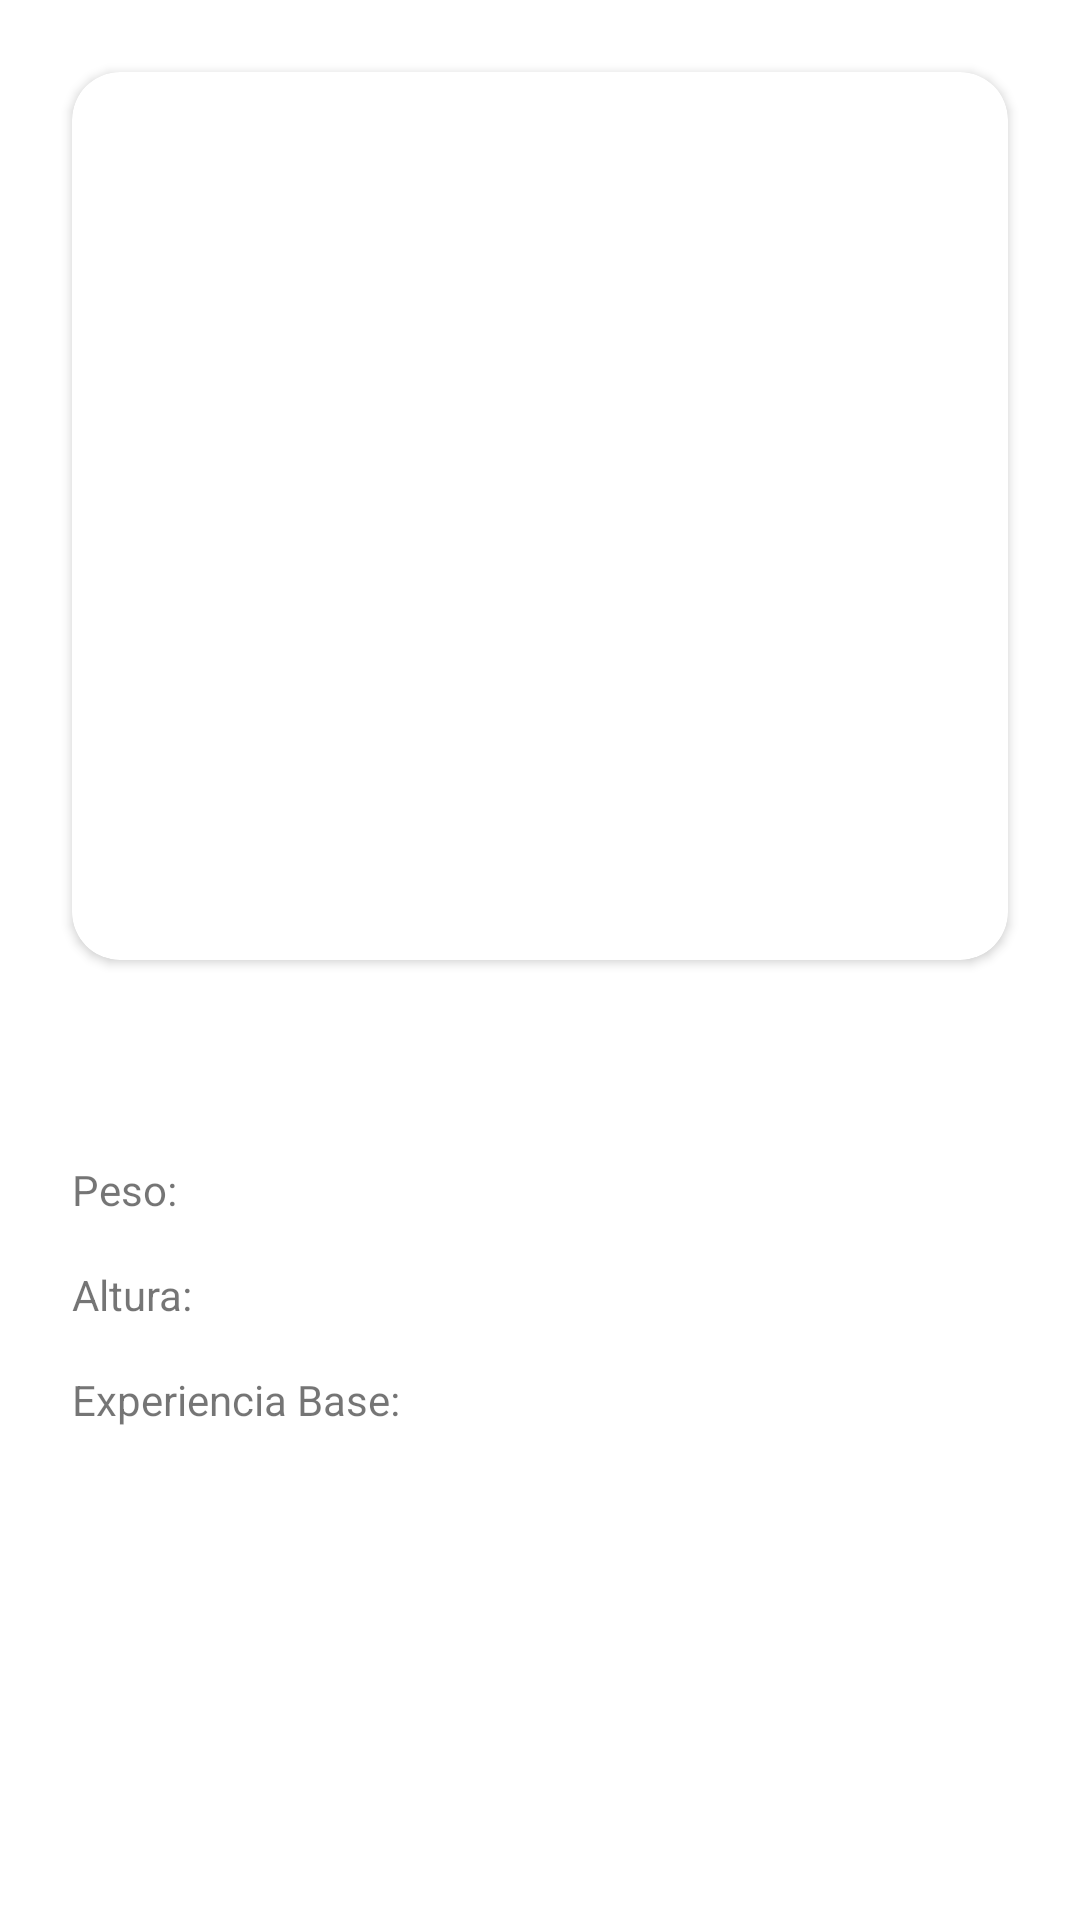

Reconstruct the res/layout file that produces this screen, plus the resources it refers to.
<!-- AndroidManifest.xml: application theme Theme.TesteAndroidS -->
<!-- res/layout/activity_description_pokemon.xml -->
<?xml version="1.0" encoding="utf-8"?>
<layout xmlns:android="http://schemas.android.com/apk/res/android"
    xmlns:app="http://schemas.android.com/apk/res-auto"
    xmlns:tools="http://schemas.android.com/tools">

    <androidx.constraintlayout.widget.ConstraintLayout
        android:layout_width="match_parent"
        android:layout_height="match_parent"
        tools:context=".view.acivity.DescriptionPokemonActivity">

        <androidx.cardview.widget.CardView
            android:id="@+id/cardView"
            android:layout_width="0dp"
            android:layout_height="0dp"
            android:layout_marginStart="24dp"
            android:layout_marginLeft="24dp"
            android:layout_marginTop="24dp"
            android:layout_marginEnd="24dp"
            android:layout_marginRight="24dp"
            app:cardCornerRadius="16dp"
            app:layout_constraintBottom_toTopOf="@+id/guideline2"
            app:layout_constraintEnd_toEndOf="parent"
            app:layout_constraintStart_toStartOf="parent"
            app:layout_constraintTop_toTopOf="parent">

            <ImageView
                android:id="@+id/pokemon_img"
                android:layout_width="match_parent"
                android:layout_height="match_parent" />
        </androidx.cardview.widget.CardView>

        <androidx.constraintlayout.widget.Guideline
            android:id="@+id/guideline2"
            android:layout_width="wrap_content"
            android:layout_height="wrap_content"
            android:orientation="horizontal"
            app:layout_constraintGuide_percent="0.5" />

        <TextView
            android:id="@+id/title"
            android:layout_width="match_parent"
            android:layout_height="wrap_content"
            android:layout_marginStart="24dp"
            android:layout_marginLeft="24dp"
            android:layout_marginTop="4dp"
            android:layout_marginEnd="24dp"
            android:layout_marginRight="24dp"
            android:gravity="center"
            android:textSize="32sp"
            app:layout_constraintBottom_toTopOf="@+id/lable_peso"
            app:layout_constraintEnd_toEndOf="parent"
            app:layout_constraintHorizontal_bias="0.5"
            app:layout_constraintStart_toStartOf="parent"
            app:layout_constraintTop_toBottomOf="@+id/rv_types" />

        <TextView
            android:id="@+id/lable_peso"
            android:layout_width="wrap_content"
            android:layout_height="wrap_content"
            android:layout_marginStart="24dp"
            android:layout_marginLeft="24dp"
            android:layout_marginTop="16dp"
            android:layout_marginEnd="8dp"
            android:layout_marginRight="8dp"
            android:text="@string/label_peso"
            app:layout_constraintBottom_toTopOf="@+id/label_altura"
            app:layout_constraintEnd_toStartOf="@+id/peso_info"
            app:layout_constraintHorizontal_bias="0.5"
            app:layout_constraintStart_toStartOf="parent"
            app:layout_constraintTop_toBottomOf="@+id/title" />

        <TextView
            android:id="@+id/peso_info"
            android:layout_width="0dp"
            android:layout_height="wrap_content"
            android:layout_marginEnd="24dp"
            android:layout_marginRight="24dp"
            android:gravity="end"
            app:layout_constraintBottom_toBottomOf="@+id/lable_peso"
            app:layout_constraintEnd_toEndOf="parent"
            app:layout_constraintHorizontal_bias="0.5"
            app:layout_constraintStart_toEndOf="@+id/lable_peso"
            app:layout_constraintTop_toTopOf="@+id/lable_peso" />

        <TextView
            android:id="@+id/label_altura"
            android:layout_width="wrap_content"
            android:layout_height="wrap_content"
            android:layout_marginTop="16dp"
            android:layout_marginEnd="8dp"
            android:layout_marginRight="8dp"
            android:text="@string/lable_altura"
            app:layout_constraintBottom_toTopOf="@+id/lable_xp_base"
            app:layout_constraintEnd_toStartOf="@+id/altura_info"
            app:layout_constraintHorizontal_bias="0.5"
            app:layout_constraintStart_toStartOf="@+id/lable_peso"
            app:layout_constraintTop_toBottomOf="@+id/lable_peso" />

        <TextView
            android:id="@+id/altura_info"
            android:layout_width="0dp"
            android:layout_height="wrap_content"
            android:gravity="end"
            app:layout_constraintBottom_toBottomOf="@+id/label_altura"
            app:layout_constraintEnd_toEndOf="@+id/peso_info"
            app:layout_constraintHorizontal_bias="0.5"
            app:layout_constraintStart_toEndOf="@+id/label_altura"
            app:layout_constraintTop_toTopOf="@+id/label_altura" />

        <TextView
            android:id="@+id/lable_xp_base"
            android:layout_width="wrap_content"
            android:layout_height="wrap_content"
            android:layout_marginTop="16dp"
            android:layout_marginEnd="8dp"
            android:layout_marginRight="8dp"
            android:text="@string/label_xp_base"
            app:layout_constraintBottom_toBottomOf="parent"
            app:layout_constraintEnd_toStartOf="@+id/xp_base_info"
            app:layout_constraintHorizontal_bias="0.5"
            app:layout_constraintStart_toStartOf="@+id/label_altura"
            app:layout_constraintTop_toBottomOf="@+id/label_altura" />

        <TextView
            android:id="@+id/xp_base_info"
            android:layout_width="0dp"
            android:layout_height="wrap_content"
            android:gravity="end"
            app:layout_constraintBottom_toBottomOf="@+id/lable_xp_base"
            app:layout_constraintEnd_toEndOf="@+id/altura_info"
            app:layout_constraintHorizontal_bias="0.5"
            app:layout_constraintStart_toEndOf="@+id/lable_xp_base"
            app:layout_constraintTop_toTopOf="@+id/lable_xp_base" />

        <androidx.recyclerview.widget.RecyclerView
            android:id="@+id/rv_types"
            android:layout_width="wrap_content"
            android:layout_height="wrap_content"
            android:layout_marginStart="24dp"
            android:layout_marginLeft="24dp"
            android:layout_marginTop="4dp"
            android:layout_marginEnd="24dp"
            android:layout_marginRight="24dp"
            app:layout_constraintBottom_toTopOf="@+id/title"
            app:layout_constraintEnd_toEndOf="parent"
            app:layout_constraintHorizontal_bias="0.5"
            app:layout_constraintStart_toStartOf="parent"
            app:layout_constraintTop_toBottomOf="@+id/cardView"
            app:layout_constraintVertical_bias="0.0"
            app:layout_constraintVertical_chainStyle="packed"
            tools:itemCount="2"
            tools:listitem="@layout/item_type_pokemon"
            tools:orientation="horizontal" />
    </androidx.constraintlayout.widget.ConstraintLayout>
</layout>
<!-- res/layout/item_type_pokemon.xml (included above) -->
<?xml version="1.0" encoding="utf-8"?>
<layout xmlns:android="http://schemas.android.com/apk/res/android"
    xmlns:app="http://schemas.android.com/apk/res-auto">
<androidx.cardview.widget.CardView
    android:id="@+id/cardView"
    android:layout_width="46dp"
    android:layout_height="46dp"
    android:layout_margin="4dp"
    app:cardCornerRadius="100dp">
    <androidx.constraintlayout.widget.ConstraintLayout
        android:layout_width="match_parent"
        android:layout_height="match_parent">

        <ImageView
            android:id="@+id/type_logo"
            android:layout_width="wrap_content"
            android:layout_height="wrap_content"
            android:padding="8dp"
            android:src="@drawable/ic_rock"
            app:layout_constraintBottom_toBottomOf="parent"
            app:layout_constraintEnd_toEndOf="parent"
            app:layout_constraintStart_toStartOf="parent"
            app:layout_constraintTop_toTopOf="parent"/>

        <TextView
            android:id="@+id/type_nome"
            android:layout_width="0dp"
            android:layout_height="wrap_content"
            android:layout_marginStart="24dp"
            android:layout_marginLeft="24dp"
            android:layout_marginEnd="24dp"
            android:layout_marginRight="24dp"
            android:gravity="center"
            android:text="groud"
            android:textColor="#FFFF"
            android:textSize="36dp"
            app:layout_constraintBottom_toBottomOf="parent"
            app:layout_constraintEnd_toEndOf="parent"
            app:layout_constraintStart_toStartOf="parent"
            app:layout_constraintTop_toTopOf="@+id/type_logo"
            app:layout_constraintVertical_bias="0.9" />

    </androidx.constraintlayout.widget.ConstraintLayout>
</androidx.cardview.widget.CardView>
</layout>
<!-- resources referenced by this layout -->
<resources>
  <string name="label_peso">Peso: </string>
  <string name="label_xp_base">Experiencia Base: </string>
  <string name="lable_altura">Altura: </string>
  <style name="Theme.TesteAndroidS" parent="Theme.MaterialComponents.DayNight.NoActionBar">
          
          <item name="colorPrimary">@color/purple_500</item>
          <item name="colorPrimaryVariant">@color/purple_700</item>
          <item name="colorOnPrimary">@color/white</item>
          
          <item name="colorSecondary">@color/teal_200</item>
          <item name="colorSecondaryVariant">@color/teal_700</item>
          <item name="colorOnSecondary">@color/black</item>
          
          <item name="android:statusBarColor" tools:targetApi="l">?attr/colorPrimaryVariant</item>
          
      </style>
  <color name="purple_500">#FF6200EE</color>
  <color name="purple_700">#FF3700B3</color>
  <color name="white">#FFFFFFFF</color>
  <color name="teal_200">#FF03DAC5</color>
  <color name="teal_700">#FF018786</color>
  <color name="black">#FF000000</color>
</resources>
